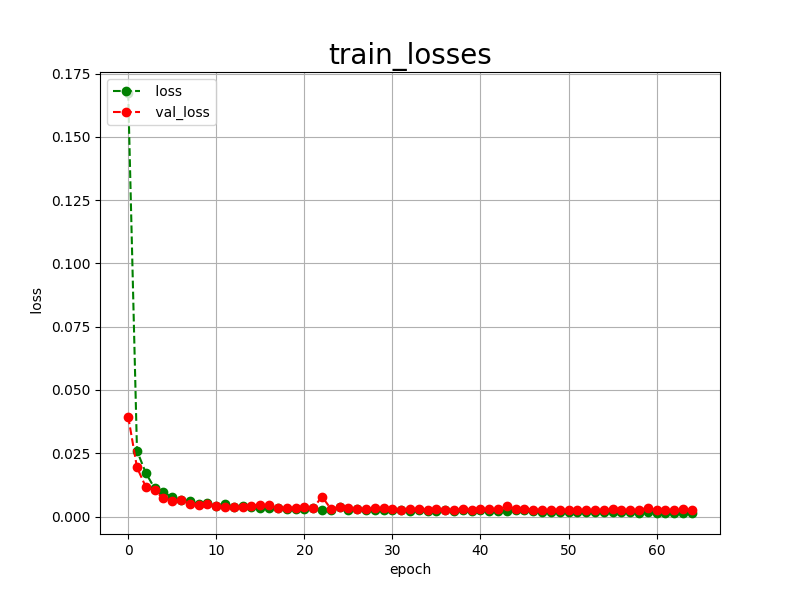

Values plotted in this chart, from the file beside it:
epoch, loss, val_loss
0, 0.1673, 0.0395
1, 0.0260, 0.0194
2, 0.0172, 0.0117
3, 0.0112, 0.0103
4, 0.0095, 0.0072
5, 0.0077, 0.0063
6, 0.0065, 0.0066
7, 0.0061, 0.0050
8, 0.0049, 0.0044
9, 0.0055, 0.0049
10, 0.0043, 0.0040
11, 0.0051, 0.0039
12, 0.0037, 0.0037
13, 0.0041, 0.0037
14, 0.0037, 0.0042
15, 0.0035, 0.0045
16, 0.0034, 0.0044
17, 0.0034, 0.0033
18, 0.0030, 0.0032
19, 0.0031, 0.0033
20, 0.0031, 0.0039
21, 0.0034, 0.0032
22, 0.0027, 0.0079
23, 0.0027, 0.0031
24, 0.0036, 0.0037
25, 0.0025, 0.0032
26, 0.0028, 0.0030
27, 0.0027, 0.0030
28, 0.0024, 0.0032
29, 0.0025, 0.0035
30, 0.0026, 0.0028
31, 0.0026, 0.0027
32, 0.0022, 0.0029
33, 0.0026, 0.0028
34, 0.0023, 0.0027
35, 0.0022, 0.0031
36, 0.0025, 0.0027
37, 0.0022, 0.0027
38, 0.0024, 0.0028
39, 0.0020, 0.0027
40, 0.0024, 0.0028
41, 0.0020, 0.0028
42, 0.0023, 0.0029
43, 0.0020, 0.0043
44, 0.0024, 0.0030
45, 0.0025, 0.0030
46, 0.0021, 0.0027
47, 0.0018, 0.0026
48, 0.0018, 0.0027
49, 0.0017, 0.0027
50, 0.0017, 0.0026
51, 0.0017, 0.0026
52, 0.0017, 0.0026
53, 0.0016, 0.0026
54, 0.0016, 0.0026
55, 0.0016, 0.0029
56, 0.0016, 0.0027
57, 0.0016, 0.0026
58, 0.0015, 0.0027
59, 0.0016, 0.0034
... 5 more rows
